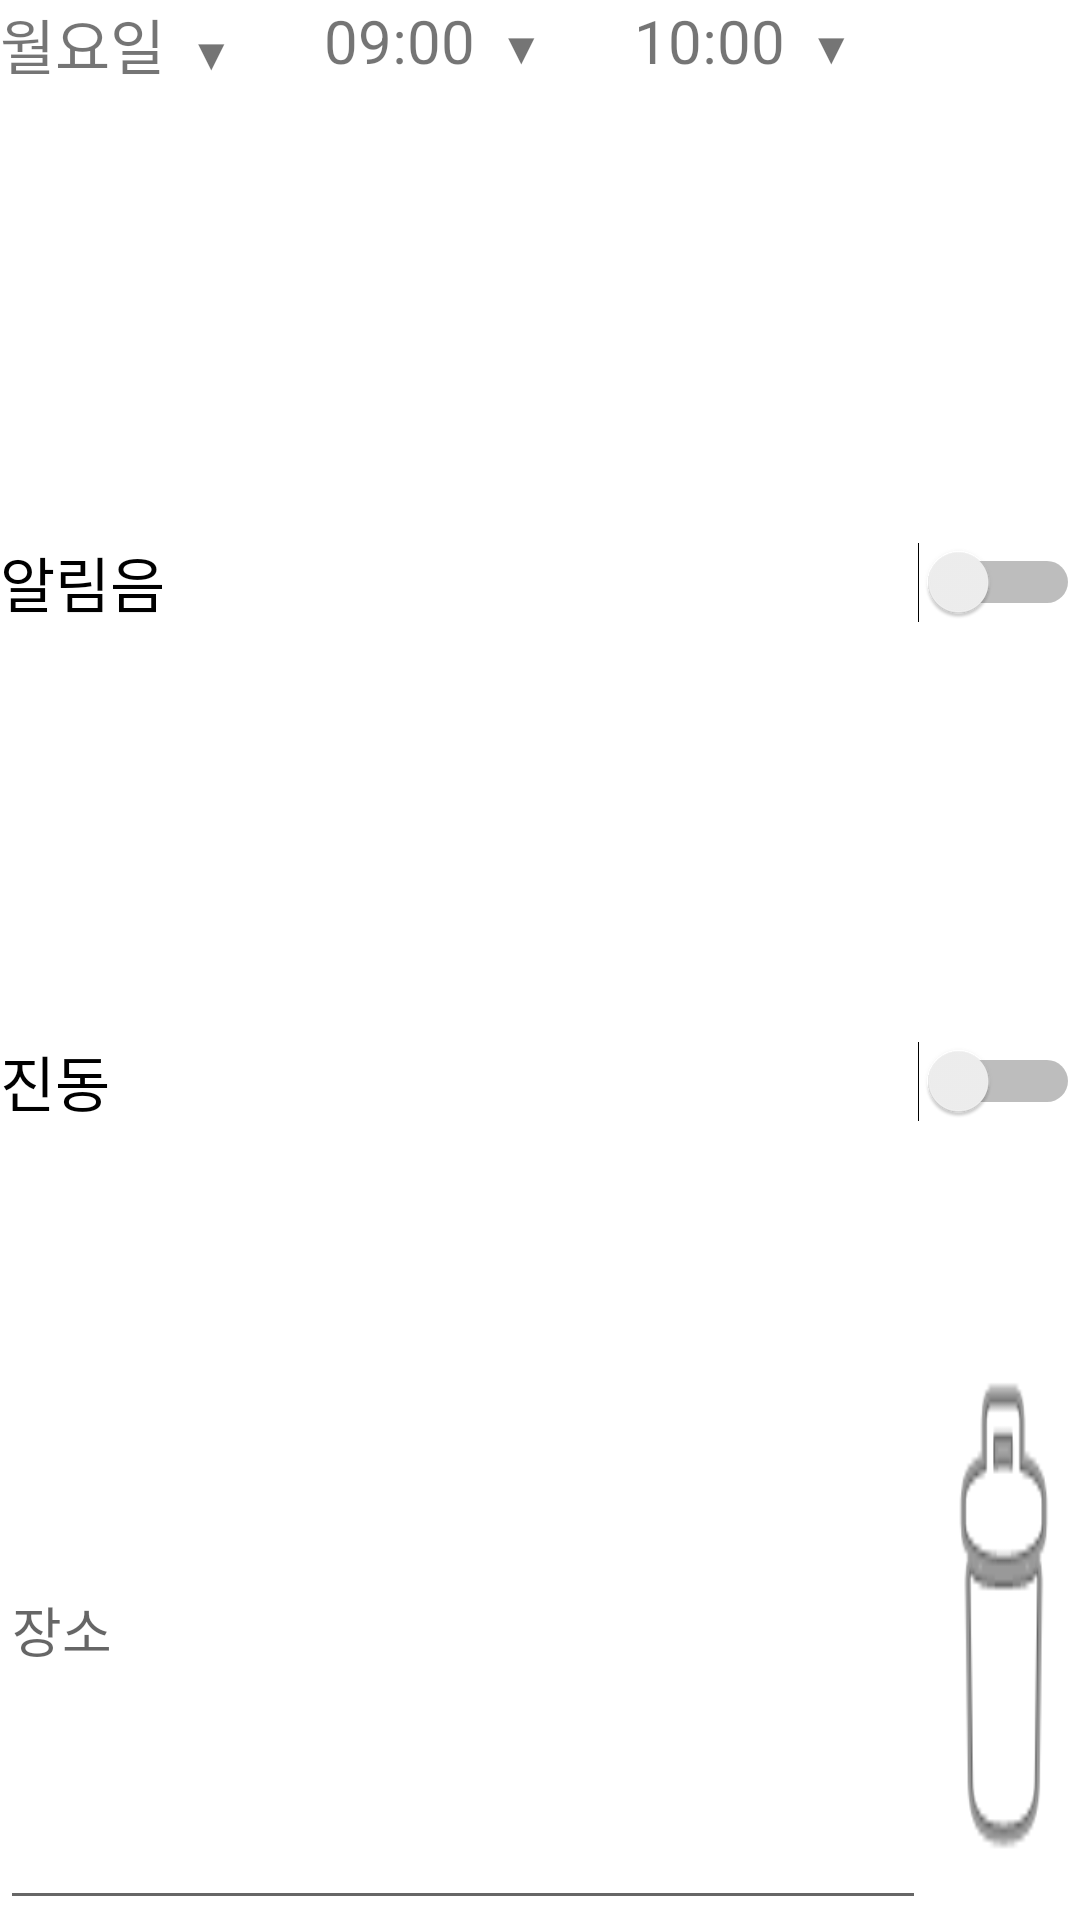

The Android layout XML behind this screen, and the referenced resources:
<!-- AndroidManifest.xml: application theme Theme.DSL -->
<!-- res/layout/ts_list_item.xml -->
<?xml version="1.0" encoding="utf-8"?>
<LinearLayout xmlns:android="http://schemas.android.com/apk/res/android"
    android:orientation="vertical"
    android:id="@+id/ts_list_item_layout"
    android:layout_width="match_parent"
    android:layout_height="190dp"
    android:layout_marginTop="20dp"
    >
    <LinearLayout
        android:layout_width="match_parent"
        android:layout_height="match_parent"
        android:layout_weight="2"
        android:orientation="vertical"
        >
        <LinearLayout
            android:layout_width="match_parent"
            android:layout_height="match_parent"
            android:orientation="horizontal"
            android:layout_weight="1.2"
            >
            <RelativeLayout
                android:layout_width="wrap_content"
                android:layout_height="wrap_content"
                >
                <LinearLayout
                    android:id="@+id/daybutton"
                    android:layout_width="wrap_content"
                    android:layout_height="wrap_content"
                    android:orientation="horizontal">
                    <TextView
                        android:id="@+id/today"
                        android:layout_width="wrap_content"
                        android:layout_height="wrap_content"
                        android:layout_weight="1"
                        android:text="월요일"
                        android:textSize="20dp" />

                    <TextView
                        android:layout_width="wrap_content"
                        android:layout_height="wrap_content"
                        android:layout_alignBaseline="@id/today"
                        android:layout_marginLeft="8dp"
                        android:layout_toRightOf="@id/today"
                        android:layout_weight="1"
                        android:text="▼"
                        android:textSize="15dp" />
                </LinearLayout>

            </RelativeLayout>
            <RelativeLayout
                android:layout_width="wrap_content"
                android:layout_height="wrap_content"
                android:layout_marginLeft="30dp"
                >

                <TextView
                    android:id="@+id/starttime"
                    android:layout_width="wrap_content"
                    android:layout_height="wrap_content"
                    android:layout_weight="1"
                    android:text="09:00"
                    android:textSize="20dp" />

                <TextView
                    android:layout_width="wrap_content"
                    android:layout_height="wrap_content"
                    android:layout_marginLeft="8dp"
                    android:layout_alignBaseline="@id/starttime"
                    android:layout_toRightOf="@id/starttime"
                    android:layout_weight="1"
                    android:text="▼"
                    android:textSize="15dp" />
            </RelativeLayout>
            <RelativeLayout
                android:layout_width="wrap_content"
                android:layout_height="wrap_content"
                android:layout_marginLeft="30dp"
                >

                <TextView
                    android:id="@+id/endtime"
                    android:layout_width="wrap_content"
                    android:layout_height="wrap_content"
                    android:layout_weight="1"
                    android:text="10:00"
                    android:textSize="20dp" />

                <TextView
                    android:layout_width="wrap_content"
                    android:layout_height="wrap_content"
                    android:layout_alignBaseline="@id/endtime"
                    android:layout_marginLeft="8dp"
                    android:layout_toRightOf="@id/endtime"
                    android:layout_weight="1"
                    android:text="▼"
                    android:textSize="15dp" />
            </RelativeLayout>
        </LinearLayout>
        <LinearLayout
            android:layout_width="match_parent"
            android:layout_height="match_parent"
            android:layout_weight="1"
            >

            <Switch
                android:id="@+id/soundSwitch"
                android:layout_weight="5"
                android:text="알림음"
                android:textSize="20dp"
                android:layout_width="match_parent"
                android:layout_height="match_parent"
                />
        </LinearLayout>

        <LinearLayout
            android:layout_width="match_parent"
            android:layout_height="match_parent"
            android:layout_weight="1"
            >

            <Switch
                android:id="@+id/vibrateSwitch"
                android:layout_weight="5"
                android:textSize="20dp"
                android:text="진동"
                android:layout_width="match_parent"
                android:layout_height="match_parent"
                />
        </LinearLayout>
    </LinearLayout>
    <LinearLayout
        android:layout_width="match_parent"
        android:layout_height="match_parent"
        android:layout_weight="4.5"
        android:orientation="horizontal"
        >

        <EditText
            android:id="@+id/place"
            android:layout_width="match_parent"
            android:layout_height="match_parent"
            android:hint="장소"
            android:layout_weight="1"/>
        <ImageButton
            android:id="@+id/list_delete"
            android:layout_width="match_parent"
            android:layout_height="match_parent"
            android:layout_weight="6"
            android:scaleType="fitXY"
            android:background="@color/white"
            android:src="@android:drawable/ic_menu_delete"
            android:text="삭제"/>

    </LinearLayout>

</LinearLayout>
<!-- resources referenced by this layout -->
<resources>
  <color name="white">#FFFFFFFF</color>
  <style name="Theme.DSL" parent="Theme.MaterialComponents.DayNight.NoActionBar">
          
          <item name="colorPrimary">@color/purple_500</item>
          <item name="colorPrimaryVariant">@color/purple_700</item>
          <item name="colorOnPrimary">@color/white</item>
          
          <item name="colorSecondary">@color/teal_200</item>
          <item name="colorSecondaryVariant">@color/teal_700</item>
          <item name="colorOnSecondary">@color/black</item>
          
          <item name="android:statusBarColor" tools:targetApi="l">?attr/colorPrimaryVariant</item>
          
      </style>
  <color name="purple_500">#FF6200EE</color>
  <color name="purple_700">#FF3700B3</color>
  <color name="teal_200">#FF03DAC5</color>
  <color name="teal_700">#FF018786</color>
  <color name="black">#FF000000</color>
</resources>
